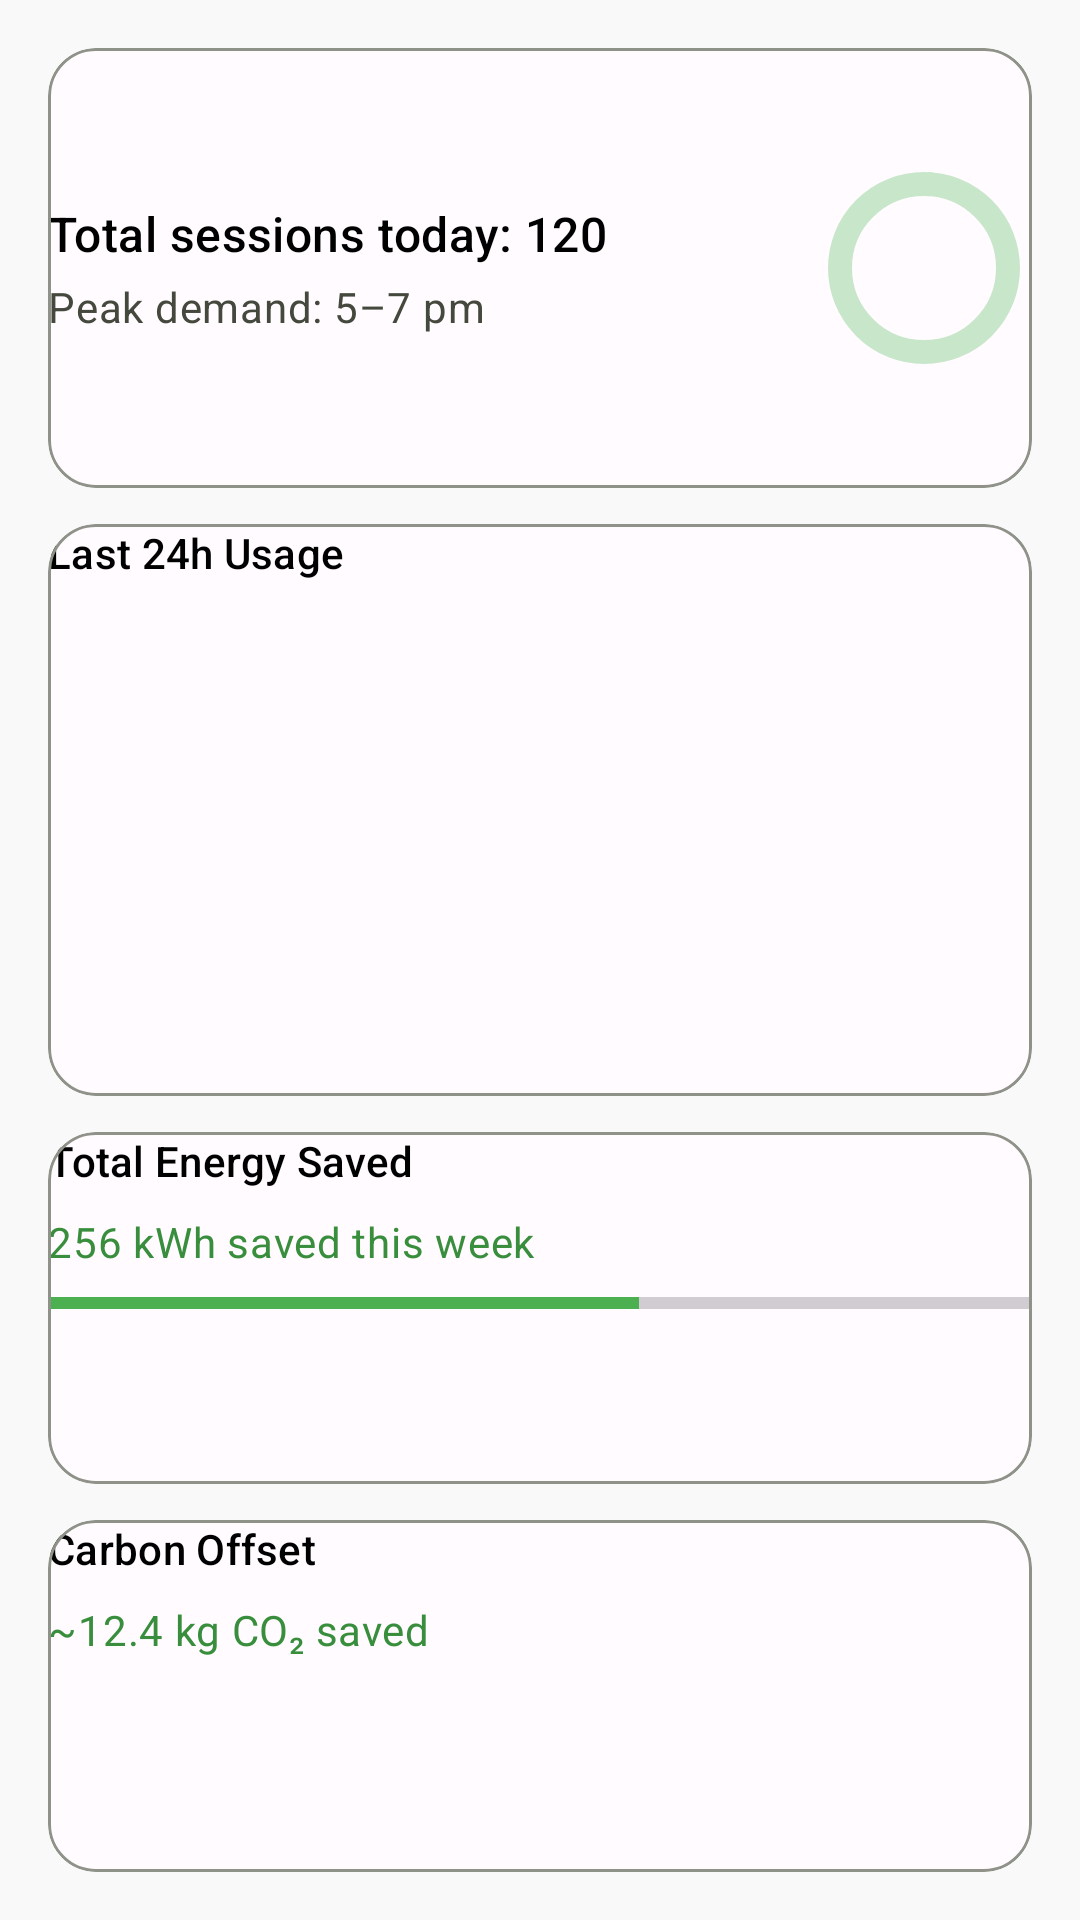

This screen was rendered from an Android layout file. Write that file and the resources it references.
<!-- AndroidManifest.xml: application theme Theme.EVMate -->
<!-- res/layout/activity_analytics.xml -->
<?xml version="1.0" encoding="utf-8"?>
<LinearLayout xmlns:android="http://schemas.android.com/apk/res/android"
    xmlns:app="http://schemas.android.com/apk/res-auto"
    android:layout_width="match_parent"
    android:layout_height="match_parent"
    android:orientation="vertical"
    android:background="#F9F9F9">

    <ScrollView
        android:layout_width="match_parent"
        android:layout_height="match_parent"
        android:fillViewport="true">

        <LinearLayout
            android:layout_width="match_parent"
            android:layout_height="match_parent"
            android:orientation="vertical"
            android:padding="16dp">

            
            <com.google.android.material.card.MaterialCardView
                android:layout_width="match_parent"
                android:layout_height="0dp"
                android:layout_weight="1"
                android:layout_marginBottom="12dp"
                app:cardCornerRadius="16dp"
                app:strokeColor="?attr/colorOutline"
                android:padding="16dp">

                <LinearLayout
                    android:layout_width="match_parent"
                    android:layout_height="match_parent"
                    android:orientation="horizontal"
                    android:gravity="center_vertical">

                    
                    <LinearLayout
                        android:layout_width="0dp"
                        android:layout_height="wrap_content"
                        android:layout_weight="1"
                        android:orientation="vertical">

                        <TextView
                            android:id="@+id/tvTotalSessions"
                            android:layout_width="wrap_content"
                            android:layout_height="wrap_content"
                            android:text="Total sessions today: 120"
                            android:textAppearance="@style/TextAppearance.Material3.TitleMedium"
                            android:textColor="#000000" />

                        <TextView
                            android:id="@+id/tvPeak"
                            android:layout_width="wrap_content"
                            android:layout_height="wrap_content"
                            android:text="Peak demand: 5–7 pm"
                            android:textAppearance="@style/TextAppearance.Material3.BodyMedium"
                            android:textColor="?attr/colorOnSurfaceVariant"
                            android:layout_marginTop="4dp" />
                    </LinearLayout>

                    
                    <com.google.android.material.progressindicator.CircularProgressIndicator
                        android:id="@+id/piUtil"
                        android:layout_width="64dp"
                        android:layout_height="64dp"
                        android:layout_marginStart="12dp"
                        app:indicatorSize="64dp"
                        app:trackThickness="8dp"
                        app:indicatorDirectionCircular="clockwise" />
                </LinearLayout>
            </com.google.android.material.card.MaterialCardView>

            
            <com.google.android.material.card.MaterialCardView
                android:layout_width="match_parent"
                android:layout_height="0dp"
                android:layout_weight="1.3"
                android:layout_marginBottom="12dp"
                app:cardCornerRadius="16dp"
                app:strokeColor="?attr/colorOutline"
                android:padding="16dp">

                <LinearLayout
                    android:layout_width="match_parent"
                    android:layout_height="match_parent"
                    android:orientation="vertical">

                    <TextView
                        android:layout_width="wrap_content"
                        android:layout_height="wrap_content"
                        android:text="Last 24h Usage"
                        android:textAppearance="@style/TextAppearance.Material3.TitleSmall"
                        android:textColor="#000000" />

                    <LinearLayout
                        android:id="@+id/barHost"
                        android:layout_width="match_parent"
                        android:layout_height="match_parent"
                        android:layout_marginTop="8dp"
                        android:gravity="bottom"
                        android:baselineAligned="false" />
                </LinearLayout>
            </com.google.android.material.card.MaterialCardView>

            
            <com.google.android.material.card.MaterialCardView
                android:layout_width="match_parent"
                android:layout_height="0dp"
                android:layout_weight="0.8"
                android:layout_marginBottom="12dp"
                app:cardCornerRadius="16dp"
                app:strokeColor="?attr/colorOutline"
                android:padding="16dp">

                <LinearLayout
                    android:layout_width="match_parent"
                    android:layout_height="match_parent"
                    android:orientation="vertical">

                    <TextView
                        android:layout_width="wrap_content"
                        android:layout_height="wrap_content"
                        android:text="Total Energy Saved"
                        android:textAppearance="@style/TextAppearance.Material3.TitleSmall"
                        android:textColor="#000000" />

                    <TextView
                        android:id="@+id/tvEnergySaved"
                        android:layout_width="wrap_content"
                        android:layout_height="wrap_content"
                        android:text="256 kWh saved this week"
                        android:textColor="#388E3C"
                        android:textAppearance="@style/TextAppearance.Material3.BodyMedium"
                        android:layout_marginTop="8dp" />

                    <ProgressBar
                        android:id="@+id/progressEnergy"
                        style="?android:attr/progressBarStyleHorizontal"
                        android:layout_width="match_parent"
                        android:layout_height="6dp"
                        android:layout_marginTop="8dp"
                        android:progress="60"
                        android:progressTint="#4CAF50"
                        android:backgroundTint="#E0E0E0" />
                </LinearLayout>
            </com.google.android.material.card.MaterialCardView>

            
            <com.google.android.material.card.MaterialCardView
                android:layout_width="match_parent"
                android:layout_height="0dp"
                android:layout_weight="0.8"
                app:cardCornerRadius="16dp"
                app:strokeColor="?attr/colorOutline"
                android:padding="16dp">

                <LinearLayout
                    android:layout_width="match_parent"
                    android:layout_height="match_parent"
                    android:orientation="vertical">

                    <TextView
                        android:layout_width="wrap_content"
                        android:layout_height="wrap_content"
                        android:text="Carbon Offset"
                        android:textAppearance="@style/TextAppearance.Material3.TitleSmall"
                        android:textColor="#000000" />

                    <TextView
                        android:id="@+id/tvCarbon"
                        android:layout_width="wrap_content"
                        android:layout_height="wrap_content"
                        android:text="~12.4 kg CO₂ saved"
                        android:textColor="#388E3C"
                        android:textAppearance="@style/TextAppearance.Material3.BodyMedium"
                        android:layout_marginTop="8dp" />
                </LinearLayout>
            </com.google.android.material.card.MaterialCardView>

        </LinearLayout>
    </ScrollView>
</LinearLayout>
<!-- resources referenced by this layout -->
<resources>
  <style name="Theme.EVMate" parent="Theme.Material3.Light.NoActionBar">
          <item name="colorPrimary">@color/green_primary</item>
          <item name="colorOnPrimary">@color/green_on_primary</item>
          <item name="colorPrimaryContainer">@color/green_primary_container</item>
          <item name="colorOnPrimaryContainer">@color/green_on_primary_container</item>
  
          <item name="colorSecondary">@color/green_secondary</item>
          <item name="colorOnSecondary">@color/green_on_secondary</item>
          <item name="colorSecondaryContainer">@color/green_secondary_container</item>
          <item name="colorOnSecondaryContainer">@color/green_on_secondary_container</item>
  
          <item name="colorSurface">@color/m3_surface</item>
          <item name="colorOnSurface">@color/m3_on_surface</item>
          <item name="colorSurfaceVariant">@color/m3_surface_variant</item>
          <item name="colorOnSurfaceVariant">@color/m3_on_surface_variant</item>
          <item name="colorOutline">@color/m3_outline</item>
      </style>
  <color name="green_primary">#2E7D32</color>
  <color name="green_on_primary">#FFFFFF</color>
  <color name="green_primary_container">#A5D6A7</color>
  <color name="green_on_primary_container">#0A200C</color>
  <color name="green_secondary">#43A047</color>
  <color name="green_on_secondary">#FFFFFF</color>
  <color name="green_secondary_container">#C8E6C9</color>
  <color name="green_on_secondary_container">#0E2511</color>
  <color name="m3_surface">#FFFBFE</color>
  <color name="m3_on_surface">#1A1C19</color>
  <color name="m3_surface_variant">#E1E3DE</color>
  <color name="m3_on_surface_variant">#44483D</color>
  <color name="m3_outline">#8E9288</color>
</resources>
